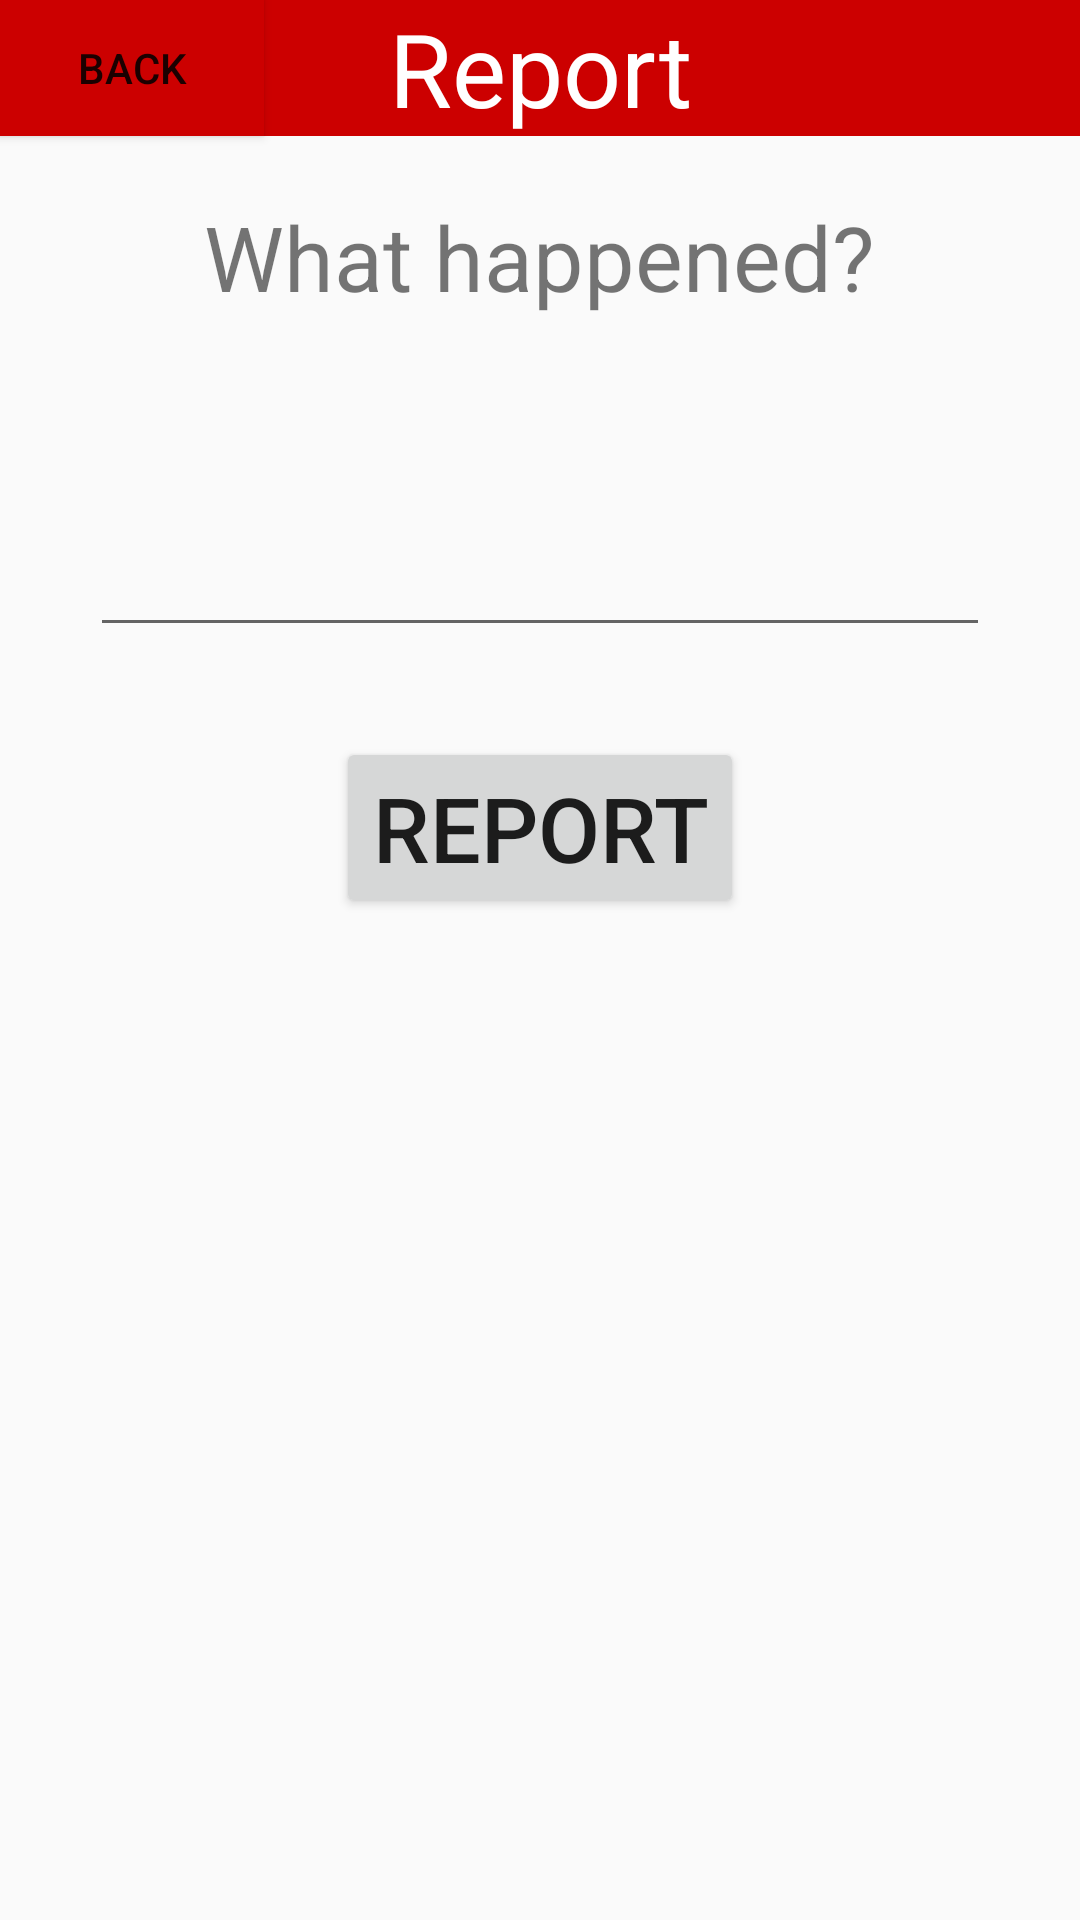

The Android layout XML behind this screen, and the referenced resources:
<!-- AndroidManifest.xml: application theme Theme.AppCompat.Light.NoActionBar -->
<!-- res/layout/activity_report.xml -->
<?xml version="1.0" encoding="utf-8"?>
<RelativeLayout
    xmlns:android="http://schemas.android.com/apk/res/android"
    xmlns:app="http://schemas.android.com/apk/res-auto"
    xmlns:tools="http://schemas.android.com/tools"
    android:layout_width="match_parent"
    android:layout_height="match_parent"
    android:orientation="vertical"
    tools:context=".SearchActivity">

    <TextView
        android:id="@+id/text1"
        android:layout_width="match_parent"
        android:layout_height="wrap_content"
        android:background="@android:color/holo_red_dark"
        android:singleLine="true"
        android:text="@string/report"
        android:gravity="center_horizontal"
        android:textAlignment="center"
        android:textColor="@color/white"
        android:textSize="34sp"></TextView>

    <TextView
        android:id="@+id/text2"
        android:layout_width="wrap_content"
        android:layout_height="wrap_content"
        android:layout_centerHorizontal="true"
        android:layout_below="@+id/text1"
        android:layout_marginTop="20dp"
        android:text="@string/whatHappened"
        android:textSize="30sp">
    </TextView>

    <EditText
        android:id="@+id/editText1"
        android:layout_width="300dp"
        android:layout_height="100dp"
        android:layout_below="@+id/text2"
        android:layout_centerHorizontal="true"
        android:layout_marginTop="10dp">
    </EditText>

    <Button
        android:id="@+id/button1"
        android:layout_width="wrap_content"
        android:layout_height="wrap_content"
        android:layout_below="@+id/editText1"
        android:layout_marginTop="30dp"
        android:layout_centerHorizontal="true"
        android:text="@string/report"
        android:textSize="30sp">
    </Button>

    <Button
        android:id="@+id/button20"
        android:layout_width="wrap_content"
        android:layout_height="wrap_content"
        android:background="@android:color/holo_red_dark"
        android:layout_alignBottom="@+id/text1"
        android:text="back" />

</RelativeLayout>
<!-- resources referenced by this layout -->
<resources>
  <color name="white">#FFFFFF</color>
  <string name="report">Report</string>
  <string name="whatHappened">What happened?</string>
</resources>
